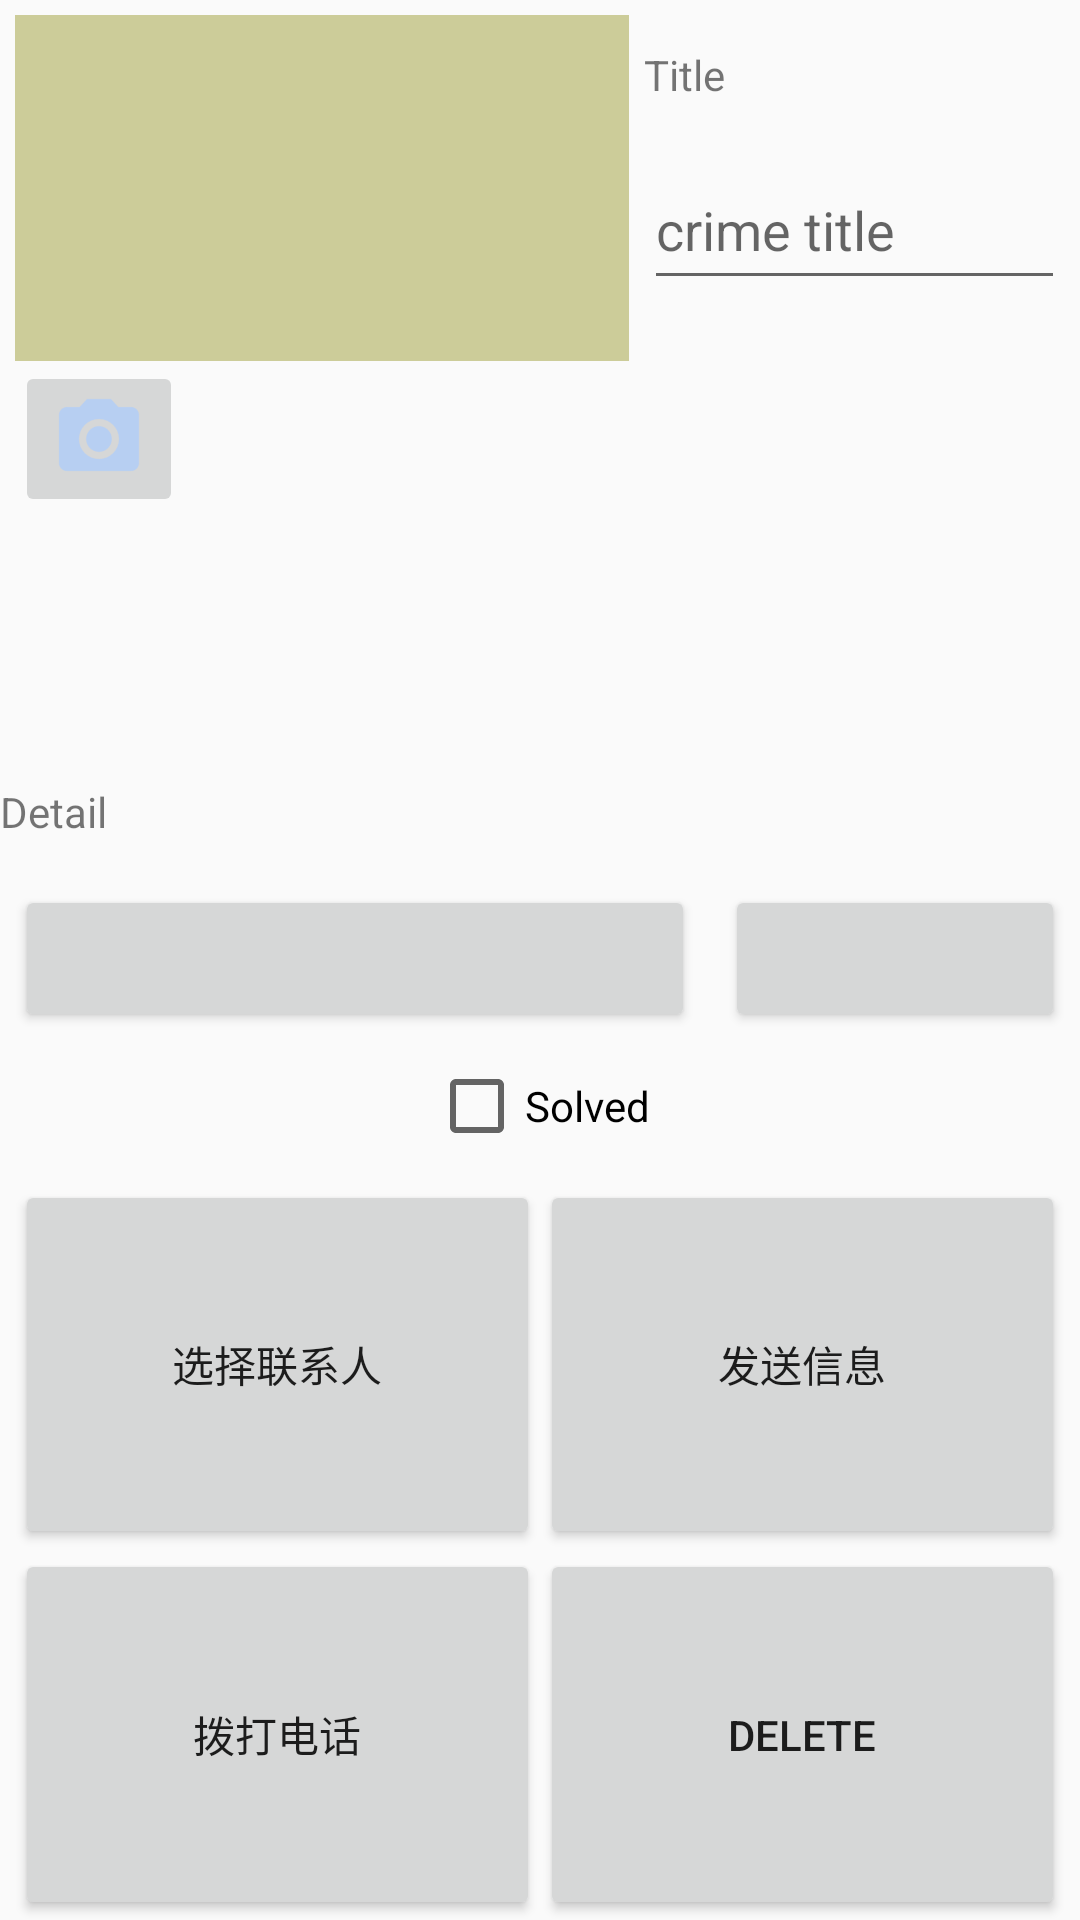

Reconstruct the res/layout file that produces this screen, plus the resources it refers to.
<!-- AndroidManifest.xml: application theme AppTheme -->
<!-- res/layout/crime_crimefragment.xml -->
<?xml version="1.0" encoding="utf-8"?>
<LinearLayout xmlns:android="http://schemas.android.com/apk/res/android"

              android:layout_width="match_parent"
              android:layout_height="match_parent"
    android:orientation="vertical"
    android:clickable="true"
    android:layout_marginLeft="15dp"
    android:layout_marginRight="15dp"
    android:layout_marginTop="15dp"
    android:layout_marginBottom="15dp">
   <LinearLayout
       android:id="@+id/crime_root"
       android:layout_width="match_parent"
       android:layout_height="match_parent"
       android:orientation="vertical">
       <include
           layout="@layout/crime_camera_title"/>

       <TextView
           android:id="@+id/textView"
           android:layout_width="match_parent"
           android:layout_height="0dp"
           android:layout_weight="1"
           android:gravity="center|left"
           android:text="@string/crime_crime_detail"/>
       <LinearLayout
           android:layout_width="match_parent"
           android:layout_height="0dp"
           android:layout_weight="1"
           android:orientation="horizontal"
           android:layout_marginLeft="5dp"
           android:layout_marginRight="5dp">
           <Button
               android:id="@+id/crime_date"
               android:layout_width="0dp"
               android:layout_height="match_parent"
               android:layout_weight="2"
               android:gravity="center"
               android:layout_marginRight="5dp"/>
           <Button
               android:id="@+id/crime_time"
               android:layout_width="0dp"
               android:layout_height="match_parent"
               android:layout_weight="1"
               android:layout_marginLeft="5dp"/>
       </LinearLayout>

       <CheckBox
           android:id="@+id/crime_checkbox"
           android:layout_width="wrap_content"
           android:layout_height="0dp"
           android:layout_gravity="center"
           android:layout_weight="1"
           android:text="@string/crime_crime_solved"/>
       <TableLayout
           android:layout_width="match_parent"
           android:layout_height="0dp"
           android:layout_weight="5"
           android:layout_marginLeft="5dp"
           android:layout_marginRight="5dp">
           <TableRow
               android:layout_height="0dp"
               android:layout_weight="1">
               <Button
                   android:id="@+id/crime_button_select"
                   android:layout_width="0dp"
                   android:layout_height="match_parent"
                   android:layout_weight="1"
                   android:layout_gravity="center_horizontal"
                   android:text="@string/button_select"/>
               <Button
                   android:id="@+id/crime_button_send"
                   android:layout_width="0dp"
                   android:layout_height="match_parent"
                   android:layout_weight="1"
                   android:layout_gravity="center_horizontal"
                   android:text="@string/button_sendMessage"/>
           </TableRow>
           <TableRow
               android:layout_height="0dp"
               android:layout_weight="1">
               <Button
                   android:id="@+id/crime_button_call"
                   android:layout_width="0dp"
                   android:layout_height="match_parent"
                   android:layout_weight="1"
                   android:layout_gravity="center_horizontal"
                   android:text="@string/button_call"/>
               <Button
                   android:id="@+id/crime_button_delete"
                   android:layout_width="0dp"
                   android:layout_height="match_parent"
                   android:layout_gravity="center_horizontal"
                   android:layout_weight="1"
                   android:text="Delete"/>
           </TableRow>

       </TableLayout>



   </LinearLayout>

</LinearLayout>
<!-- res/layout/crime_camera_title.xml (included above) -->
<?xml version="1.0" encoding="utf-8"?>
<LinearLayout xmlns:android="http://schemas.android.com/apk/res/android"
              android:layout_width="match_parent"
              android:layout_height="0dp"
    android:orientation="horizontal"
    android:layout_weight="5">
    <LinearLayout
        android:layout_width="wrap_content"
        android:layout_height="match_parent"
        android:orientation="vertical"
        android:layout_marginLeft="5dp"
        android:layout_marginTop="5dp">
        <ImageView
            android:id="@+id/crime_camera"
            android:layout_width="204.8dp"
            android:layout_height="115.2dp"
            android:background="@color/itemBackground"
            android:scaleType="centerInside"
            android:cropToPadding="true"/>
        <ImageButton
            android:id="@+id/crime_camera_button"
            android:layout_width="wrap_content"
            android:layout_height="wrap_content"
            android:layout_gravity="left"
            android:src="@drawable/crime_camera"
            />
    </LinearLayout>
    <LinearLayout
        android:layout_width="match_parent"
        android:layout_height="100dp"
        android:orientation="vertical">
        <TextView
            android:layout_width="match_parent"
            android:layout_height="0dp"
            android:text="@string/crime_crime_title"
            android:layout_weight="1"
            android:layout_marginLeft="5dp"
            android:layout_marginRight="5dp"
            android:gravity="center|left"/>

        <EditText
            android:id="@+id/crime_title"
            android:layout_width="match_parent"
            android:layout_height="0dp"
            android:hint="@string/crime_title_hint"
            android:layout_weight="1"
            android:gravity="center|left"
            android:layout_marginLeft="5dp"
            android:layout_marginRight="5dp"/>
    </LinearLayout>


</LinearLayout>
<!-- resources referenced by this layout -->
<resources>
  <color name="itemBackground">#cccc99</color>
  <!-- drawable crime_camera: png bitmap (drawable-hdpi, 822 bytes) -->
  <string name="button_call">拨打电话</string>
  <string name="button_select">选择联系人</string>
  <string name="button_sendMessage">发送信息</string>
  <string name="crime_crime_detail">Detail</string>
  <string name="crime_crime_solved">Solved</string>
  <string name="crime_crime_title">Title</string>
  <string name="crime_title_hint">crime title</string>
  <style name="AppTheme" parent="Theme.AppCompat.Light.NoActionBar">
          
          <item name="android:colorPrimaryDark">@color/colorPrimaryDark</item>
          <item name="android:spinnerDropDownItemStyle">@style/mySpinnerDrownItemStyle</item>
          <item name="android:spinnerStyle">@style/mySpinnerStyle</item>
      </style>
  <color name="colorPrimaryDark">#000000</color>
  <style name="mySpinnerDrownItemStyle" parent="android:Widget.Holo.DropDownItem.Spinner">
          <item name="android:textColor">@color/colorAccent</item>
      </style>
  <style name="mySpinnerStyle" parent="android:Widget.Holo.Spinner" />
  <color name="colorAccent">#F0F8FF</color>
</resources>
